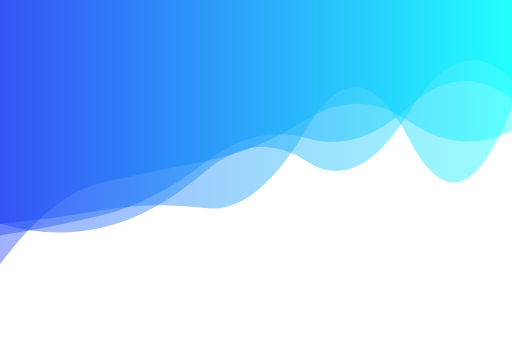
t = 0.00 s
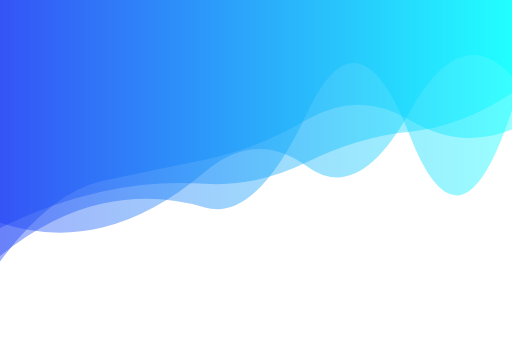
t = 1.19 s
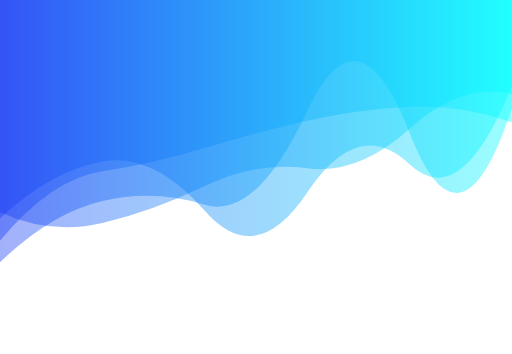
t = 3.57 s
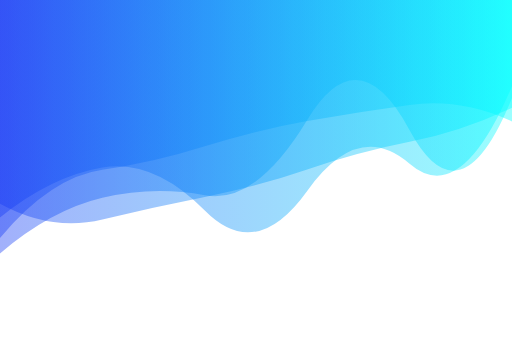
t = 4.76 s
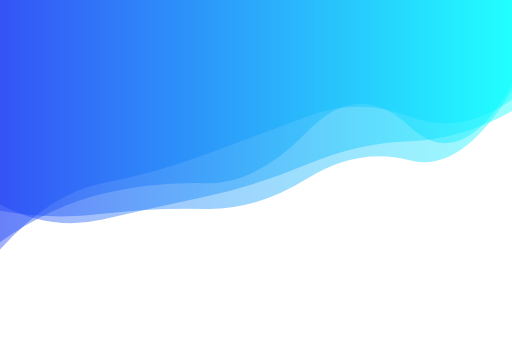
t = 7.14 s
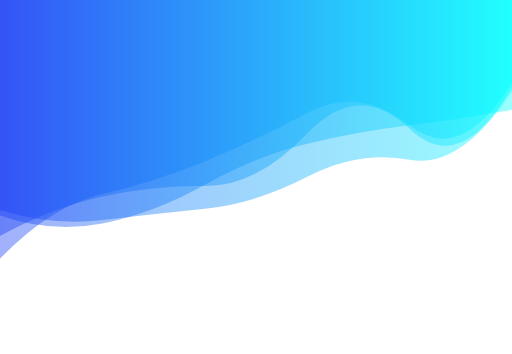
t = 8.34 s

The animated SVG that drew these frames (rendered in a browser with its animation timeline set to each time). Animation: 4 SMIL elements (animate=4); frames cover the first 8.34 s, repeats indefinitely.

<svg xmlns="http://www.w3.org/2000/svg" viewBox="0 0 1570 1085" preserveAspectRatio="xMidYMid" width="1570" height="1085" style="shape-rendering: auto; display: block; background: transparent;" xmlns:xlink="http://www.w3.org/1999/xlink"><g><linearGradient y2="0" y1="0" x2="1" x1="0" id="lg-5n9fs8jhqsp">
  <stop offset="0" stop-color="#163af5"></stop>
  <stop offset="1" stop-color="#00ffff"></stop>
</linearGradient><path opacity="0.4" fill="url(#lg-5n9fs8jhqsp)" d="">
  <animate values="M0 0L0 810.31Q157 595.18 314 559.19T628 494.04T942 365.61T1256 372.85T1570 400.05L1570 0Z;M0 0L0 729.17Q157 542.61 314 520.46T628 448.54T942 370.80T1256 321.55T1570 371.95L1570 0Z;M0 0L0 800.52Q157 640.85 314 603.31T628 500.04T942 343.15T1256 392.44T1570 237.78L1570 0Z;M0 0L0 810.31Q157 595.18 314 559.19T628 494.04T942 365.61T1256 372.85T1570 400.05L1570 0Z" begin="0s" keySplines="0.5 0 0.5 1;0.5 0 0.5 1;0.5 0 0.5 1" calcMode="spline" keyTimes="0;0.333;0.667;1" repeatCount="indefinite" dur="14.285714285714286s" attributeName="d"></animate>
</path><path opacity="0.4" fill="url(#lg-5n9fs8jhqsp)" d="">
  <animate values="M0 0L0 702.85Q157 722.27 314 699.44T628 519.37T942 360.95T1256 322.73T1570 331.80L1570 0Z;M0 0L0 682.75Q157 735.15 314 697.49T628 527.38T942 510.39T1256 343.39T1570 235.11L1570 0Z;M0 0L0 617.72Q157 707.83 314 669.98T628 613.14T942 520.22T1256 445.45T1570 341.47L1570 0Z;M0 0L0 702.85Q157 722.27 314 699.44T628 519.37T942 360.95T1256 322.73T1570 331.80L1570 0Z" begin="-3.5714285714285716s" keySplines="0.5 0 0.5 1;0.5 0 0.5 1;0.5 0 0.5 1" calcMode="spline" keyTimes="0;0.333;0.667;1" repeatCount="indefinite" dur="14.285714285714286s" attributeName="d"></animate>
</path><path opacity="0.4" fill="url(#lg-5n9fs8jhqsp)" d="">
  <animate values="M0 0L0 742.31Q157 631.63 314 594.14T628 561.51T942 403.72T1256 387.70T1570 260.70L1570 0Z;M0 0L0 562.87Q157 686.58 314 669.86T628 640.71T942 451.32T1256 448.69T1570 317.60L1570 0Z;M0 0L0 811.11Q157 655.14 314 618.53T628 635.09T942 332.61T1256 409.81T1570 338.98L1570 0Z;M0 0L0 742.31Q157 631.63 314 594.14T628 561.51T942 403.72T1256 387.70T1570 260.70L1570 0Z" begin="-7.142857142857143s" keySplines="0.5 0 0.5 1;0.5 0 0.5 1;0.5 0 0.5 1" calcMode="spline" keyTimes="0;0.333;0.667;1" repeatCount="indefinite" dur="14.285714285714286s" attributeName="d"></animate>
</path><path opacity="0.4" fill="url(#lg-5n9fs8jhqsp)" d="">
  <animate values="M0 0L0 669.25Q157 522.64 314 494.63T628 646.05T942 590.13T1256 503.49T1570 262.11L1570 0Z;M0 0L0 643.51Q157 692.79 314 674.48T628 639.93T942 542.11T1256 489.71T1570 278.82L1570 0Z;M0 0L0 727.67Q157 718.24 314 678.37T628 481.14T942 403.88T1256 305.02T1570 309.32L1570 0Z;M0 0L0 669.25Q157 522.64 314 494.63T628 646.05T942 590.13T1256 503.49T1570 262.11L1570 0Z" begin="-10.714285714285715s" keySplines="0.5 0 0.5 1;0.5 0 0.5 1;0.5 0 0.5 1" calcMode="spline" keyTimes="0;0.333;0.667;1" repeatCount="indefinite" dur="14.285714285714286s" attributeName="d"></animate>
</path><g></g></g><!-- [ldio] generated by https://loading.io --></svg>
